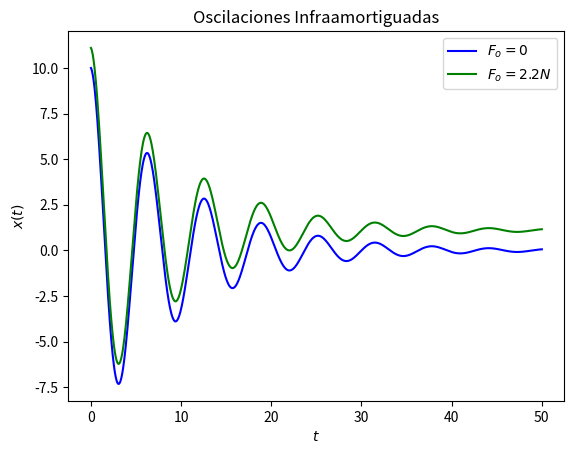

Write Python code to recreate this figure.
# [redacted]
# Date: 9.09.2020

import numpy as np
import matplotlib.pyplot as plt

def GS_WD(t,F0):
    '''Constantes:'''
    beta = 0.1
    w0 = 1
    k = 2
    lam = np.sqrt(w0**2 - beta**2)
    C1 = 10
    C2 = 0.1
    return np.exp(-beta*t)*(C1*np.cos(lam*t) + C2*np.sin(lam*t)) + F0/k

# SE CREAN LOS ARREGLOS DONDE SE GUARDARAN LOS VALORES A PLOTEAR
t = np.linspace(0,50,1000)
x = np.zeros(len(t))
x_F0 = np.zeros(len(t))

# SE VALUA LA FUNCION PARA F0 = 0 Y UN VALOR ARBITRARIO
for i in range(len(t)):
    x[i] = GS_WD(t[i],0)
    x_F0[i] = GS_WD(t[i],2.2)

# SE PLOTEAR
plt.plot(t,x,'-b',label='$F_o = 0$')
plt.plot(t,x_F0,'-g',label='$F_o = 2.2N$')
plt.legend()
plt.xlabel('$t$')
plt.ylabel('$x(t)$')
plt.title('Oscilaciones Infraamortiguadas')
plt.savefig('problema1.pdf')
plt.show()
